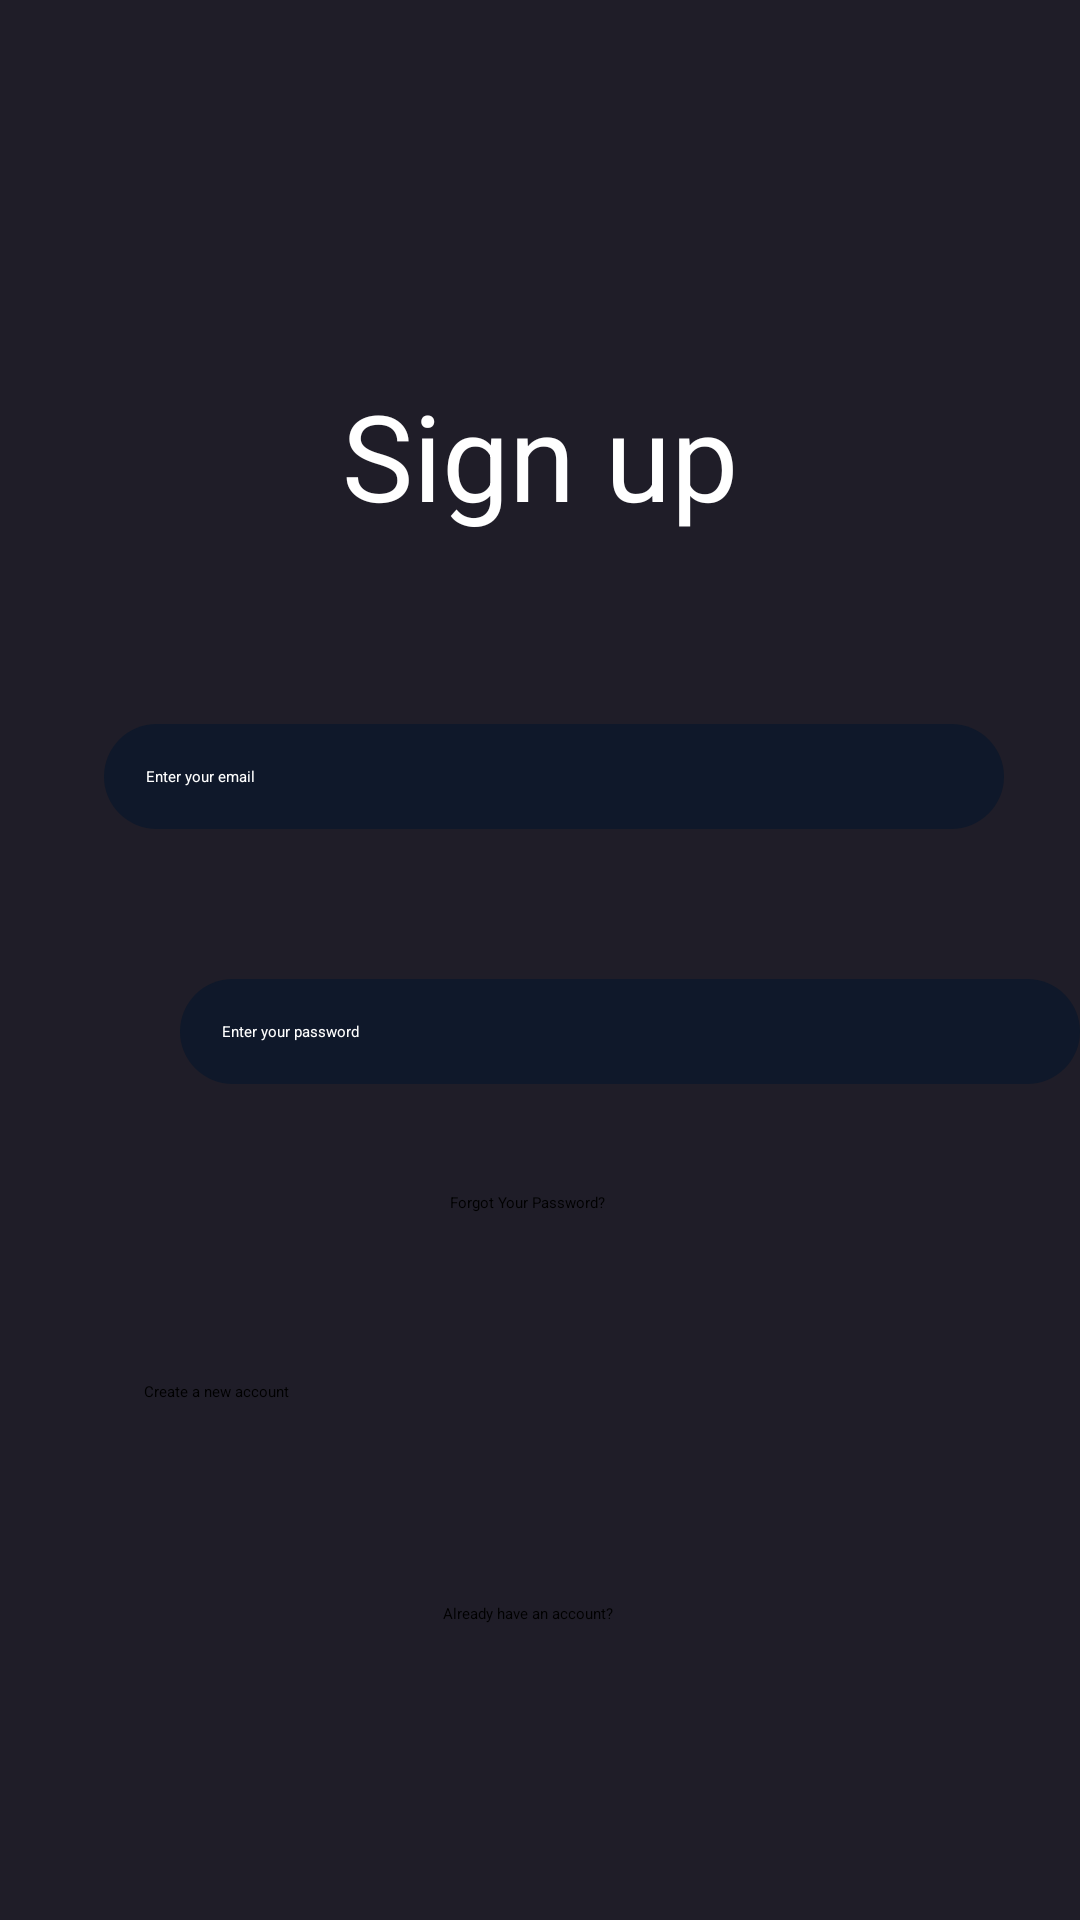

The Android layout XML behind this screen, and the referenced resources:
<!-- AndroidManifest.xml: application theme Theme.Cinephile -->
<!-- res/layout/activity_signup.xml -->
<?xml version="1.0" encoding="utf-8"?>
<androidx.constraintlayout.widget.ConstraintLayout xmlns:android="http://schemas.android.com/apk/res/android"
    xmlns:app="http://schemas.android.com/apk/res-auto"
    xmlns:tools="http://schemas.android.com/tools"
    android:id="@+id/SignupActivity"
    android:layout_width="match_parent"
    android:layout_height="match_parent"
    android:background="@color/main_color"
    tools:context=".ui.activity.SignupActivity">

    <TextView
        android:id="@+id/SignupHeading"
        android:layout_width="wrap_content"
        android:layout_height="wrap_content"
        android:layout_marginStart="180dp"
        android:layout_marginTop="125dp"
        android:layout_marginEnd="180dp"

        android:text="Sign up"
        android:textColor="@color/text_color"
        android:textSize="40dp"
        app:layout_constraintEnd_toEndOf="parent"
        app:layout_constraintStart_toStartOf="parent"
        app:layout_constraintTop_toTopOf="parent" />

    <EditText
        android:id="@+id/SignupEmail"
        android:layout_width="300dp"
        android:layout_height="wrap_content"
        android:layout_marginStart="60dp"
        android:layout_marginTop="63dp"
        android:layout_marginEnd="51dp"
        android:ems="10"
        android:textColorHint="@color/text_color"
        android:inputType="text"
        android:hint="Enter your email"
        android:text=""
        android:padding="14dp"
        android:textColor="@color/text_color"
        app:layout_constraintEnd_toEndOf="parent"
        app:layout_constraintStart_toStartOf="parent"
        android:background="@drawable/edittext_shape"
        app:layout_constraintTop_toBottomOf="@+id/SignupHeading" />

    <EditText
        android:id="@+id/SignupPassword"
        android:layout_width="300dp"
        android:layout_height="wrap_content"
        android:layout_marginStart="60dp"
        android:layout_marginTop="50dp"
        android:layout_marginEnd="51dp"
        android:background="@drawable/edittext_shape"
        android:ems="10"
        android:hint="Enter your password"
        android:inputType="text"
        android:padding="14dp"
        android:text=""
        android:textColor="@color/text_color"
        android:textColorHint="@color/text_color"
        app:layout_constraintEnd_toEndOf="parent"
        app:layout_constraintHorizontal_bias="0.0"
        app:layout_constraintStart_toStartOf="parent"
        app:layout_constraintTop_toBottomOf="@+id/SignupEmail" />

    <TextView
        android:id="@+id/SignupForgetPass"
        android:layout_width="wrap_content"
        android:layout_height="wrap_content"
        android:layout_marginStart="160dp"
        android:layout_marginTop="36dp"
        android:layout_marginEnd="168dp"
        android:layout_marginBottom="20dp"
        android:text="Forgot Your Password?"
        app:layout_constraintBottom_toTopOf="@+id/SignupBtn"
        app:layout_constraintEnd_toEndOf="parent"
        app:layout_constraintStart_toStartOf="parent"
        app:layout_constraintTop_toBottomOf="@+id/SignupPassword" />

    <Button
        android:id="@+id/SignupBtn"
        android:layout_width="match_parent"
        android:layout_height="wrap_content"
        android:layout_marginStart="32dp"
        android:layout_marginTop="20dp"
        android:layout_marginEnd="32dp"
        android:layout_marginBottom="51dp"
        android:backgroundTint="@color/orange"
        android:padding="16dp"
        android:text="Create a new account"
        app:layout_constraintBottom_toTopOf="@+id/textView"
        app:layout_constraintEnd_toEndOf="parent"
        app:layout_constraintStart_toStartOf="parent"
        app:layout_constraintTop_toBottomOf="@+id/SignupForgetPass" />

    <TextView
        android:id="@+id/textView"
        android:layout_width="wrap_content"
        android:layout_height="wrap_content"
        android:layout_marginStart="160dp"
        android:layout_marginTop="51dp"
        android:layout_marginEnd="168dp"
        android:text="Already have an account?"
        app:layout_constraintEnd_toEndOf="parent"
        app:layout_constraintStart_toStartOf="parent"
        app:layout_constraintTop_toBottomOf="@+id/SignupBtn" />

    <TextView
        android:id="@+id/SignupActLoginBtn"
        android:layout_width="wrap_content"
        android:layout_height="wrap_content"
        android:layout_marginStart="174dp"
        android:layout_marginTop="12dp"
        android:layout_marginEnd="194dp"
        android:text="Login"
        android:textStyle="bold"
        android:fontFamily="sans-serif"
        android:textSize="14sp"
        android:textColor="@color/white"
        app:layout_constraintEnd_toEndOf="parent"
        app:layout_constraintStart_toStartOf="parent"
        app:layout_constraintTop_toBottomOf="@+id/textView" />


</androidx.constraintlayout.widget.ConstraintLayout>
<!-- resources referenced by this layout -->
<resources>
  <color name="main_color">#1F1D28</color>
  <color name="orange">#FF5722</color>
  <color name="text_color">#FFFFFFFF</color>
  <color name="white">#FFF</color>
  <!-- drawable edittext_shape (drawable) -->
  <?xml version="1.0" encoding="utf-8"?>
  <selector xmlns:android="http://schemas.android.com/apk/res/android">
  <item>
      <shape android:shape = "rectangle">
          <solid android:color="@color/dark_blue"></solid>
          <corners android:radius="50sp"></corners>
          <size android:height="30dp"></size>
  
      </shape>
  
  </item>
  </selector>
  <color name="dark_blue">#9A05162B</color>
</resources>
